Run: headless pygame with SDL's dummy video driver; simulated clock (each Clock.tick advances the game by its frame time, no real sleeping); random seed 0; keys injected as events and as key.get_pressed() state; mouse plan: one left click at the window centre at the start of phase 2, then a move to the lower-right quarter at the start of phase 3.
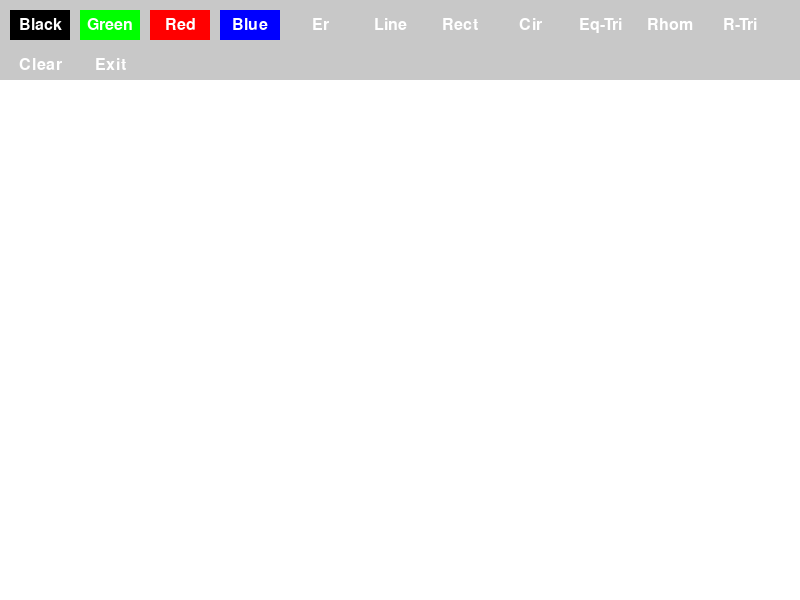
Frame 1 of 4 · flips 1–60 · no input
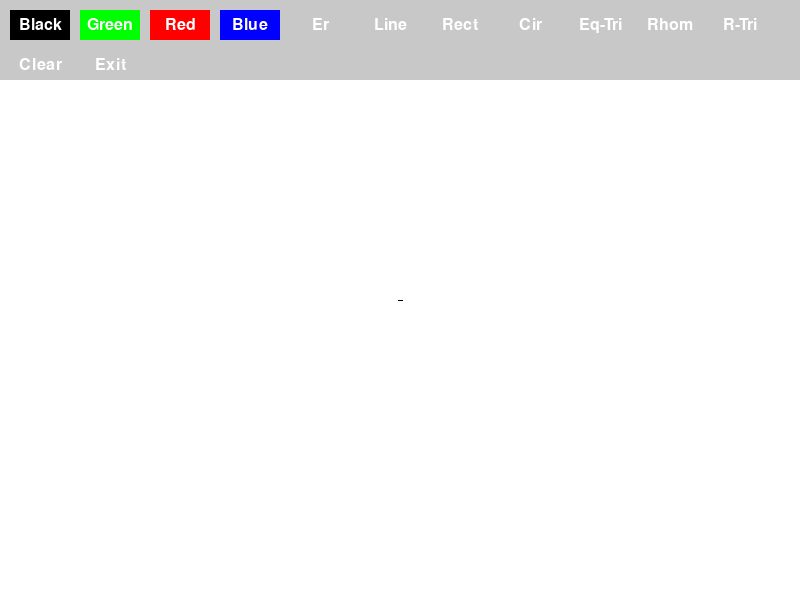
Frame 2 of 4 · flips 61–180 · clicked the window centre · tapped SPACE, RETURN · held RIGHT (→), D
Frame 3 of 4 · flips 181–300 · moved the mouse to the lower-right quarter · held DOWN (↓), S · screen unchanged from frame 2, image omitted
Frame 4 of 4 · flips 301–420 · held LEFT (←), A, UP (↑), W · screen unchanged from frame 3, image omitted

The pygame program that drew these frames:

import pygame
import sys

pygame.init()
width, height = 800, 600
screen = pygame.display.set_mode((width, height))
pygame.display.set_caption('Simple Paint')

white = (255, 255, 255)
black = (0, 0, 0)
green = (0, 255, 0)
red = (255, 0, 0)
blue = (0, 0, 255)
gray = (200, 200, 200)

screen.fill(white)

class Button:
    def __init__(self, x, y, width, height, text, color, action):
        self.rect = pygame.Rect(x, y, width, height)
        self.text = text
        self.color = color
        self.action = action

    def draw(self, screen):
        pygame.draw.rect(screen, self.color, self.rect)
        font = pygame.font.Font(None, 24)
        text_surface = font.render(self.text, True, white)
        text_rect = text_surface.get_rect(center=self.rect.center)
        screen.blit(text_surface, text_rect)

    def check_action(self, event):
        if event.type == pygame.MOUSEBUTTONDOWN:
            if self.rect.collidepoint(event.pos):
                self.action()

drawing = False
brush_color = black
mode = 'line'
start_pos = None

def set_black():  
    global brush_color
    brush_color = black
def set_green():  
    global brush_color
    brush_color = green
def set_red(): 
    global brush_color
    brush_color = red
def set_blue():  
    global brush_color
    brush_color = blue
def set_eraser(): 
    global brush_color, mode
    brush_color = white
    mode = 'line'
def set_mode_line():           
    global mode
    mode = 'line'
def set_mode_rect():        
    global mode
    mode = 'rect'
def set_mode_circle():        
    global mode
    mode = 'circle'
def set_mode_eq_triangle():   
    global mode
    mode = 'eq_triangle'
def set_mode_rhombus():       
    global mode
    mode = 'rhombus'
def set_mode_right_triangle():
    global mode
    mode = 'right_triangle'
def clear_screen(): 
    screen.fill(white)
def exit_app(): 
    pygame.quit()
    sys.exit()

buttons = [
    Button(10, 10, 60, 30, 'Black', black, set_black),
    Button(80, 10, 60, 30, 'Green', green, set_green),
    Button(150, 10, 60, 30, 'Red', red, set_red),
    Button(220, 10, 60, 30, 'Blue', blue, set_blue),
    Button(290, 10, 60, 30, 'Er', gray, set_eraser),
    Button(360, 10, 60, 30, 'Line', gray, set_mode_line),
    Button(430, 10, 60, 30, 'Rect', gray, set_mode_rect),
    Button(500, 10, 60, 30, 'Cir', gray, set_mode_circle),
    Button(570, 10, 60, 30, 'Eq-Tri', gray, set_mode_eq_triangle),
    Button(640, 10, 60, 30, 'Rhom', gray, set_mode_rhombus),
    Button(710, 10, 60, 30, 'R-Tri', gray, set_mode_right_triangle),
    Button(10, 50, 60, 30, 'Clear', gray, clear_screen),
    Button(80, 50, 60, 30, 'Exit', gray, exit_app),
]

while True:
    for event in pygame.event.get():
        if event.type == pygame.QUIT:
            exit_app()

        if event.type == pygame.MOUSEBUTTONDOWN and event.button == 1:
            drawing = True
            start_pos = event.pos

        elif event.type == pygame.MOUSEBUTTONUP and event.button == 1 and drawing:
            end_pos = event.pos
            if start_pos[1] > 80 and end_pos[1] > 80:
                if mode == 'line':
                    pygame.draw.line(screen, brush_color, start_pos, end_pos, 5)
                elif mode == 'rect':
                    rect = pygame.Rect(start_pos, (end_pos[0] - start_pos[0], end_pos[1] - start_pos[1]))
                    pygame.draw.rect(screen, brush_color, rect, 2)
                elif mode == 'circle':
                    radius = int(((end_pos[0] - start_pos[0]) ** 2 + (end_pos[1] - start_pos[1]) ** 2) ** 0.5)
                    pygame.draw.circle(screen, brush_color, start_pos, radius, 2)
                elif mode == 'eq_triangle':
                    top = start_pos
                    left_base = (start_pos[0] - (end_pos[0] - start_pos[0]), end_pos[1])
                    right_base = (end_pos[0], end_pos[1])
                    pygame.draw.polygon(screen, brush_color, [top, left_base, right_base], 2)
                elif mode == 'rhombus':
                    mid_x = (start_pos[0] + end_pos[0]) // 2
                    mid_y = (start_pos[1] + end_pos[1]) // 2
                    points = [(mid_x, start_pos[1]), (end_pos[0], mid_y), (mid_x, end_pos[1]), (start_pos[0], mid_y)]
                    pygame.draw.polygon(screen, brush_color, points, 2)
                elif mode == 'right_triangle':
                    pygame.draw.polygon(screen, brush_color, [start_pos, (start_pos[0], end_pos[1]), end_pos], 2)
            drawing = False
            start_pos = None

        for button in buttons:
            button.check_action(event)

    if drawing and mode == 'line':
        mouse_x, mouse_y = pygame.mouse.get_pos()
        if mouse_y > 80:
            pygame.draw.circle(screen, brush_color, (mouse_x, mouse_y), 5)

    pygame.draw.rect(screen, gray, (0, 0, width, 80))
    for button in buttons:
        button.draw(screen)

    pygame.display.flip()
